Run: headless pygame with SDL's dummy video driver; simulated clock (each Clock.tick advances the game by its frame time, no real sleeping); random seed 0; keys injected as events and as key.get_pressed() state; no mouse input.
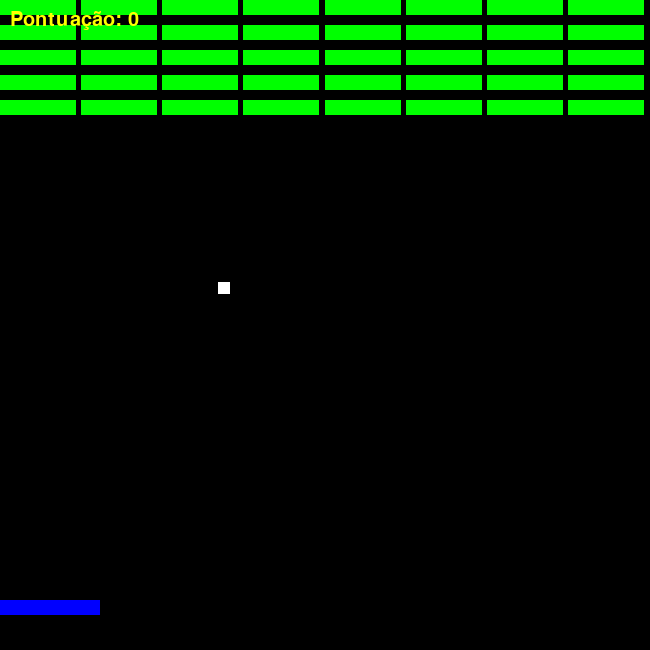
Frame 1 of 4 · flips 1–60 · no input
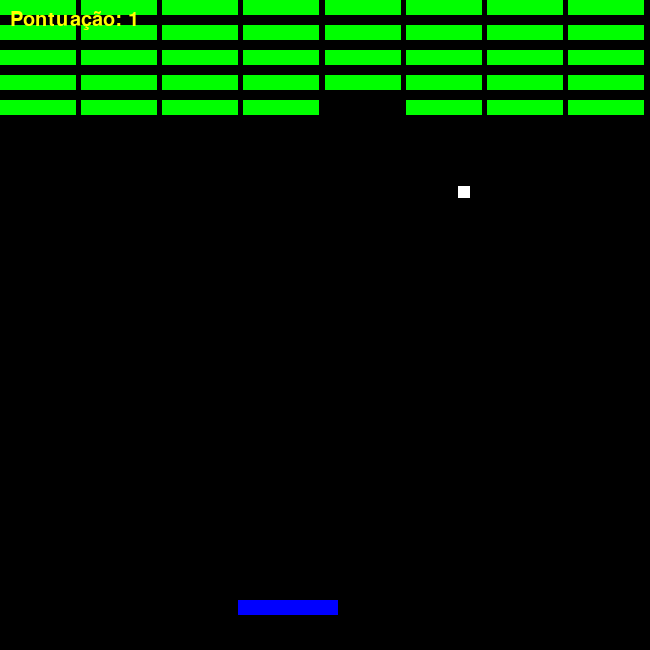
Frame 2 of 4 · flips 61–180 · tapped SPACE, RETURN · held RIGHT (→), D
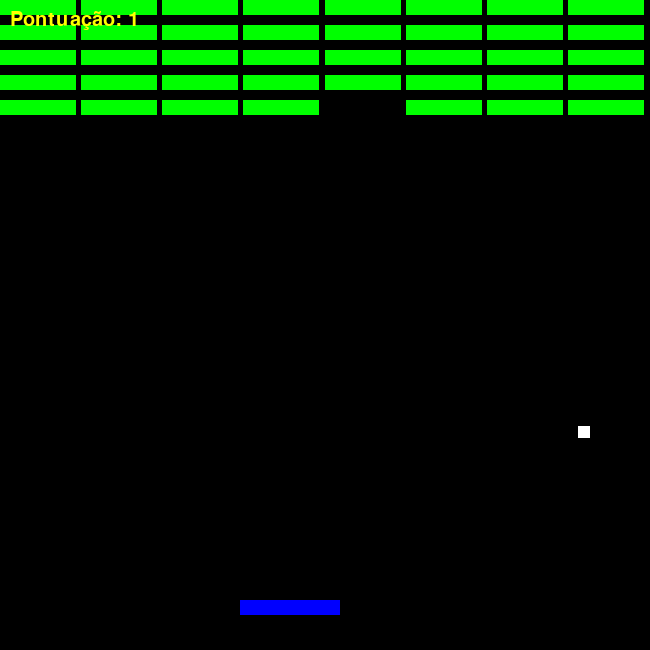
Frame 3 of 4 · flips 181–300 · held DOWN (↓), S
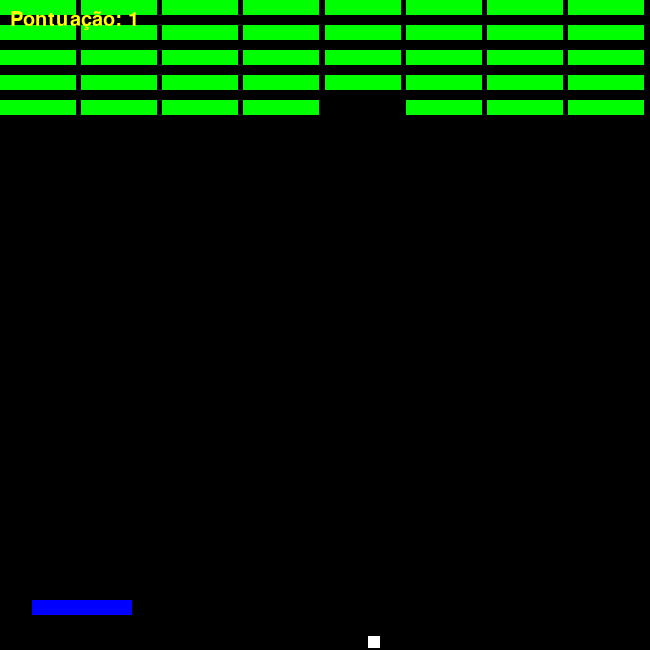
Frame 4 of 4 · flips 301–420 · held LEFT (←), A, UP (↑), W

The pygame program that drew these frames:

import pygame

# inicialização do pygame
pygame.init()

# configurações da tela
tamanho_tela = (650, 650)
tela = pygame.display.set_mode(tamanho_tela)
pygame.display.set_caption("Brick Breaker")

# configurações dos elementos do jogo
tamanho_bola = 12
bola = pygame.Rect(100, 400, tamanho_bola, tamanho_bola)
tamanho_jogador = 100
jogador = pygame.Rect(0, 600, tamanho_jogador, 15)

qtde_blocos_por_linha = 8
qtde_linhas_blocos = 5
qtde_total_blocos = qtde_blocos_por_linha * qtde_linhas_blocos


def criar_blocos(qtde_blocos_por_linha, qtde_linhas_blocos):
    altura_tela = tamanho_tela[1]
    largura_tela = tamanho_tela[0]
    distancia_entre_blocos = 5
    largura_bloco = largura_tela / qtde_blocos_por_linha - distancia_entre_blocos
    altura_bloco = 15
    distancia_entre_linhas = altura_bloco + 10

    blocos = []
    for j in range(qtde_linhas_blocos):
        for i in range(qtde_blocos_por_linha):
            bloco = pygame.Rect(
                i * (largura_bloco + distancia_entre_blocos),
                j * distancia_entre_linhas,
                largura_bloco,
                altura_bloco,
            )
            blocos.append(bloco)
    return blocos


# dicionário de cores (RGB)
cores = {
    "branca": (255, 255, 255),
    "preta": (0, 0, 0),
    "amarela": (255, 255, 0),
    "azul": (0, 0, 255),
    "verde": (0, 255, 0),
}

# variáveis de controle do jogo
fim_jogo = False
pontuacao = 0
movimento_bola = [2, -2]  # [eixo_x, eixo_y] — começa subindo


# funções de desenho e regras
def desenhar_inicio_jogo(jogador, bola, cores):
    tela.fill(cores["preta"])
    pygame.draw.rect(tela, cores["azul"], jogador)
    pygame.draw.rect(tela, cores["branca"], bola)


def desenhar_blocos(blocos, cores):
    for bloco in blocos:
        pygame.draw.rect(tela, cores["verde"], bloco)


def movimentar_jogador(jogador):
    teclas = pygame.key.get_pressed()
    if teclas[pygame.K_RIGHT]:
        if (jogador.x + tamanho_jogador) < tamanho_tela[0]:
            jogador.x += 2
    if teclas[pygame.K_LEFT]:
        if jogador.x > 0:
            jogador.x -= 2


def movimentar_bola(bola, movimento_bola, jogador, blocos):
    movimento = movimento_bola[:]
    bola.x += movimento[0]
    bola.y += movimento[1]

    # colisão com as bordas da tela
    if bola.x <= 0:
        movimento[0] = -movimento[0]
    if bola.y <= 0:
        movimento[1] = -movimento[1]
    if (bola.x + tamanho_bola) >= tamanho_tela[0]:
        movimento[0] = -movimento[0]
    if (bola.y + tamanho_bola) >= tamanho_tela[1]:
        # bola passou pelo fundo da tela: encerra o movimento
        return None

    # colisão com a barra do jogador
    if jogador.collidepoint(bola.x, bola.y) or jogador.collidepoint(
        bola.x + tamanho_bola, bola.y + tamanho_bola
    ):
        movimento[1] = -movimento[1]

    # colisão com os blocos
    for bloco in blocos:
        if bloco.collidepoint(bola.x, bola.y) or bloco.collidepoint(
            bola.x + tamanho_bola, bola.y + tamanho_bola
        ):
            blocos.remove(bloco)
            movimento[1] = -movimento[1]
            break

    return movimento


def atualizar_pontuacao(pontuacao):
    fonte = pygame.font.Font(None, 30)
    texto = fonte.render(f"Pontuação: {pontuacao}", 1, cores["amarela"])
    tela.blit(texto, (10, 10)) # local onde fica a pontuação na tela

    if pontuacao >= qtde_total_blocos:
        return True
    else:
        return False


# criação inicial dos blocos
blocos = criar_blocos(qtde_blocos_por_linha, qtde_linhas_blocos)

# loop principal do jogo
while not fim_jogo:
    for evento in pygame.event.get():
        if evento.type == pygame.QUIT:
            fim_jogo = True

    desenhar_inicio_jogo(jogador, bola, cores)
    desenhar_blocos(blocos, cores)
    fim_jogo = atualizar_pontuacao(qtde_total_blocos - len(blocos))

    movimentar_jogador(jogador)
    movimento_bola = movimentar_bola(bola, movimento_bola, jogador, blocos)

    if not movimento_bola:
        fim_jogo = True

    pygame.time.wait(1)
    pygame.display.flip()

pygame.quit()
